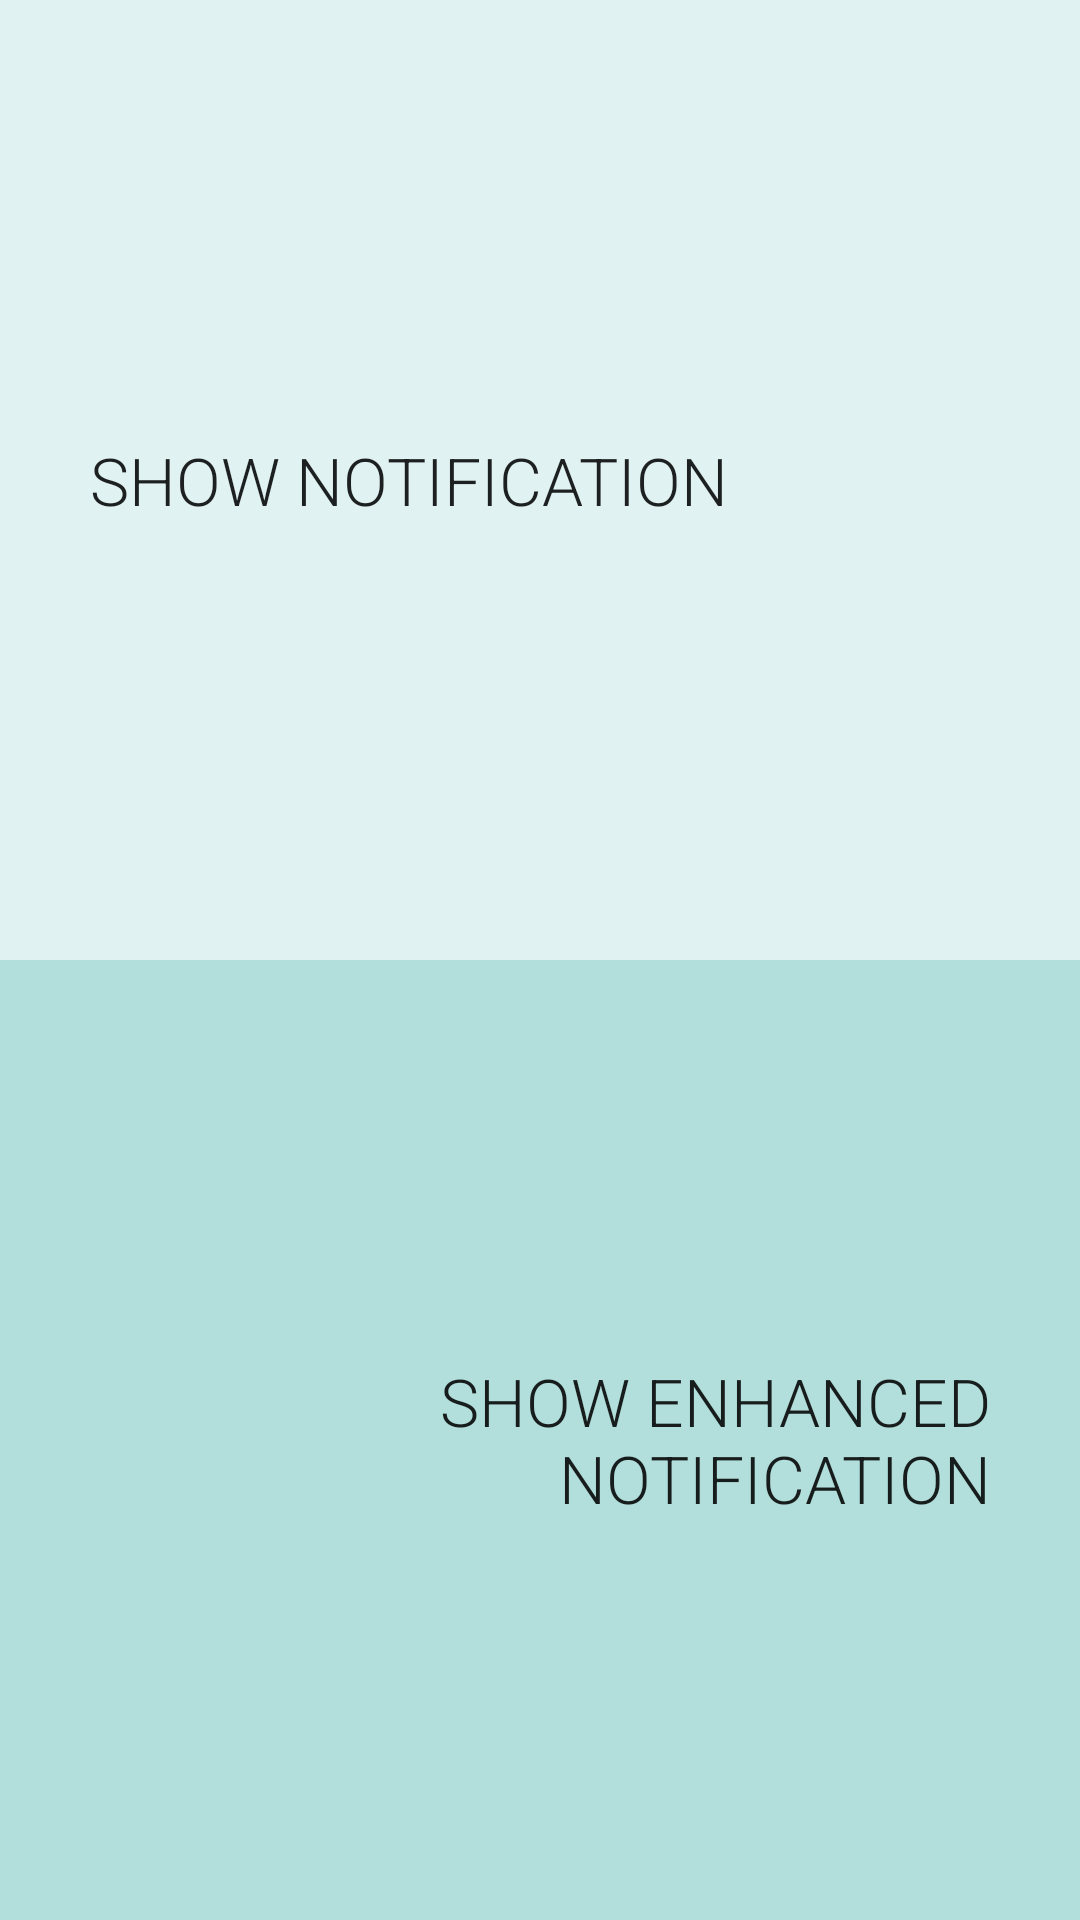

This screen was rendered from an Android layout file. Write that file and the resources it references.
<!-- AndroidManifest.xml: application theme AppTheme -->
<!-- res/layout/fragment_enhanced_notifications.xml -->
<LinearLayout xmlns:android="http://schemas.android.com/apk/res/android"
    xmlns:tools="http://schemas.android.com/tools" android:layout_width="match_parent"
    android:layout_height="match_parent"
    android:orientation="vertical"
    tools:context="com.google.meetupdemo.EnhancedNotificationsFragment">

    <Button
        android:background="@drawable/notif_button_background_100"
        android:layout_weight="1"
        android:layout_width="match_parent"
        android:layout_height="0dp"
        android:text="@string/show_notification"
        android:textSize="22sp"
        android:fontFamily="sans-serif-light"
        android:gravity="center_vertical|left"
        android:paddingLeft="30dp"
        android:id="@+id/showNotificationButton" />

    <Button
        android:background="@drawable/notif_button_background_50"
        android:layout_weight="1"
        android:layout_width="match_parent"
        android:layout_height="0dp"
        android:text="@string/show_enhanced_notification"
        android:textSize="22sp"
        android:fontFamily="sans-serif-light"
        android:gravity="center_vertical|right"
        android:paddingRight="30dp"
        android:id="@+id/showHeadsUpNotificationButton" />
</LinearLayout>
<!-- resources referenced by this layout -->
<resources>
  <!-- drawable notif_button_background_100 (drawable-v21) -->
  <?xml version="1.0" encoding="utf-8"?>
  <ripple xmlns:android="http://schemas.android.com/apk/res/android"
      android:color="@color/teal_300">
      <item android:drawable="@color/teal_50" />
  </ripple>
  <!-- drawable notif_button_background_50 (drawable-v21) -->
  <?xml version="1.0" encoding="utf-8"?>
  <ripple xmlns:android="http://schemas.android.com/apk/res/android"
      android:color="@color/teal_300">
      <item android:drawable="@color/teal_100" />
  </ripple>
  <string name="show_enhanced_notification">Show Enhanced Notification</string>
  <string name="show_notification">Show Notification</string>
  <style name="AppTheme" parent="Theme.AppCompat.Light">
      </style>
  <item name="teal_300" type="color">#FF4db6ac</item>
  <item name="teal_50" type="color">#FFe0f2f1</item>
  <item name="teal_100" type="color">#FFb2dfdb</item>
</resources>
